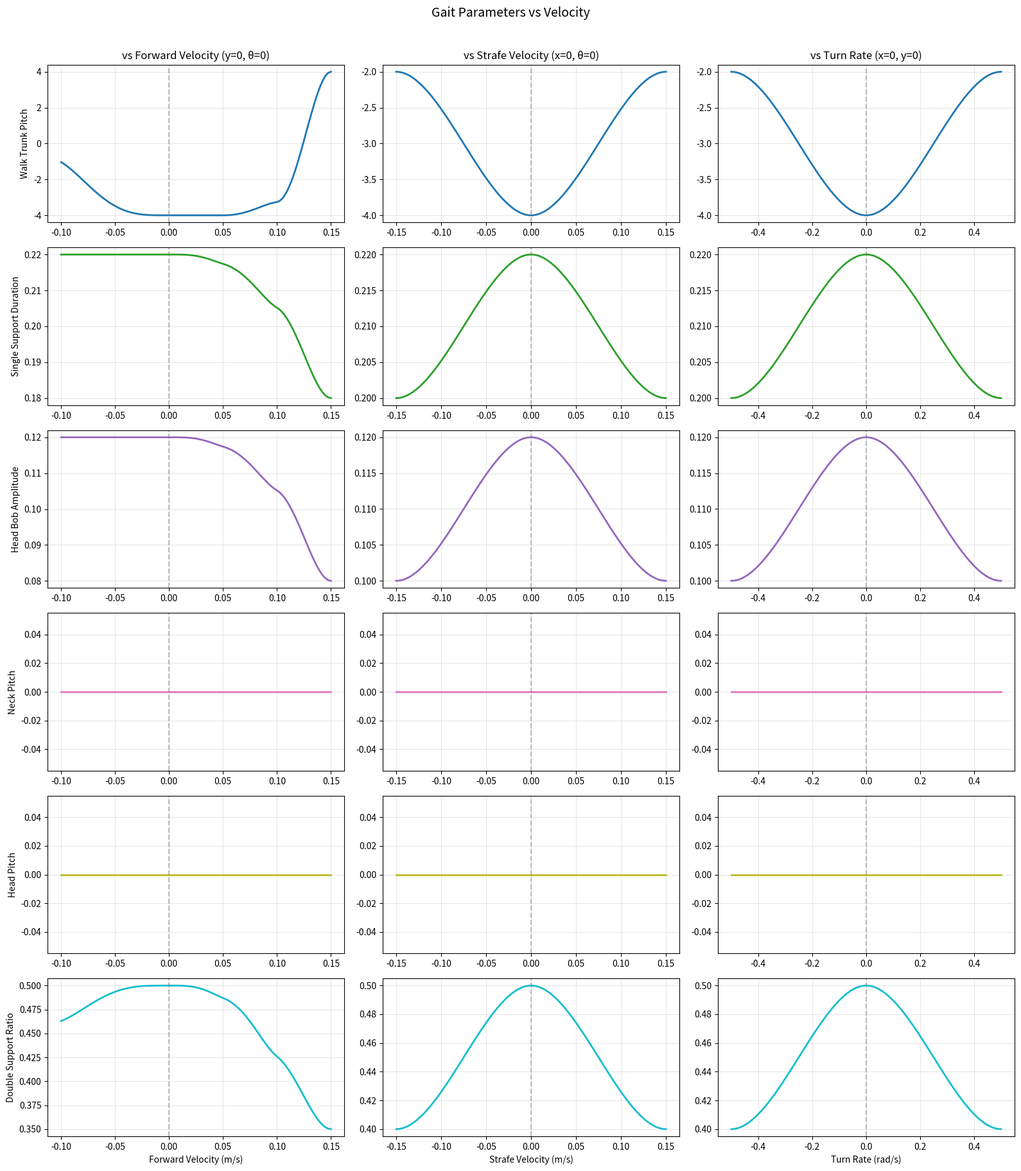
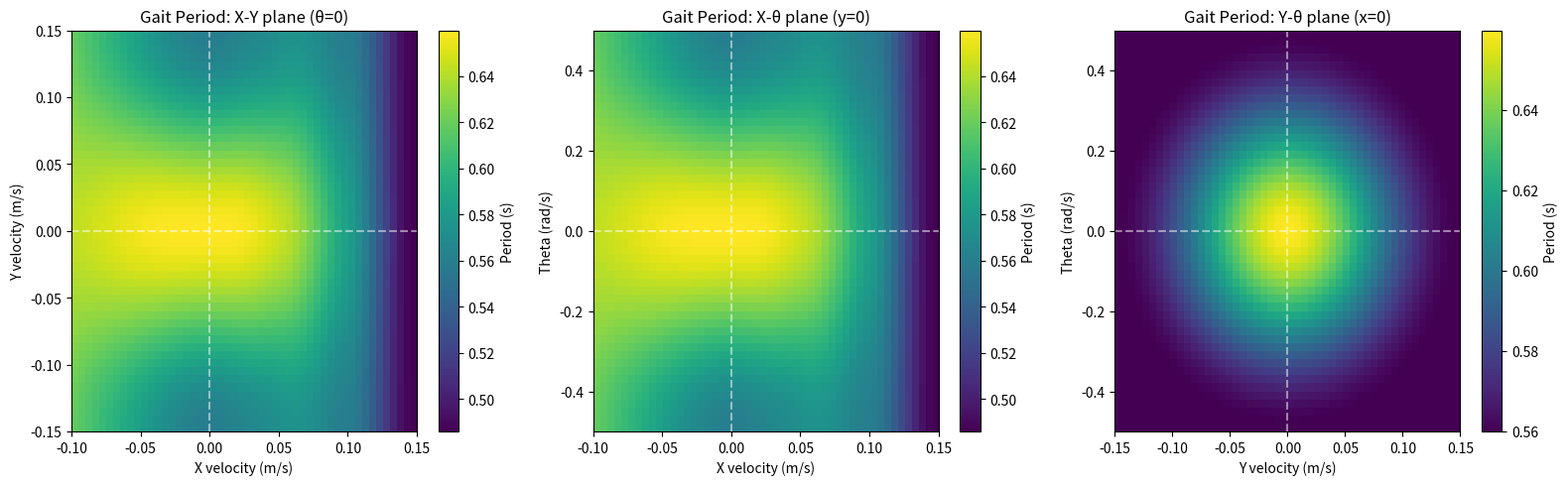

Write Python code to recreate these figures, in order.
import numpy as np
import matplotlib.pyplot as plt
import time

def f_soft(alpha, clamp=True):
    """
    Cubic easing function (Hermite smoothstep): f_soft(alpha) = -2*alpha^3 + 3*alpha^2
    Ensures C1 continuity with zero derivative at alpha=0 and alpha=1.
    
    Args:
        alpha: Interpolation parameter (should be in [0, 1])
        clamp: If True, clamps alpha to [0, 1] for numerical safety
    
    Returns:
        Smoothly interpolated value in [0, 1]
    """
    if clamp:
        alpha = np.clip(alpha, 0.0, 1.0)
    return -2 * alpha**3 + 3 * alpha**2


def f_smooth(alpha, clamp=True):
    """
    Quintic easing function (smoother step): 6*alpha^5 - 15*alpha^4 + 10*alpha^3
    Ensures C2 continuity with zero first AND second derivatives at endpoints.
    Provides even smoother transitions than f_soft.
    
    Args:
        alpha: Interpolation parameter (should be in [0, 1])
        clamp: If True, clamps alpha to [0, 1] for numerical safety
    
    Returns:
        Smoothly interpolated value in [0, 1]
    """
    if clamp:
        alpha = np.clip(alpha, 0.0, 1.0)
    return 6 * alpha**5 - 15 * alpha**4 + 10 * alpha**3

def blend_dicts(GA, GB, alpha):
    """
    Linearly blend two parameter dictionaries GA and GB using weight alpha.
    Supports both scalar values and numpy arrays.
    
    Args:
        GA: First parameter dictionary
        GB: Second parameter dictionary (must have same keys as GA)
        alpha: Blend weight in [0, 1]. alpha=0 returns GA, alpha=1 returns GB
    
    Returns:
        New dictionary with blended values: (1-alpha)*GA + alpha*GB
    """
    G_interp = {}
    one_minus_alpha = 1.0 - alpha
    for key in GA:
        val_a = GA[key]
        val_b = GB[key]
        # Handle both scalars and arrays
        if isinstance(val_a, np.ndarray) or isinstance(val_b, np.ndarray):
            G_interp[key] = one_minus_alpha * np.asarray(val_a) + alpha * np.asarray(val_b)
        else:
            G_interp[key] = one_minus_alpha * val_a + alpha * val_b
    return G_interp

def find_bracketing_samples_1D(samples, key, target):
    """
    Given a list of sample dicts with numeric attribute 'key', find two samples A, B
    such that sample_A[key] <= target <= sample_B[key], assuming samples sorted by 'key'.
    Returns indices i, i+1. If target is outside range, clamps to endpoints.
    """
    values = np.array([s[key] for s in samples])
    sorted_idx = np.argsort(values)
    sorted_vals = values[sorted_idx]
    
    # If target is below or above range, clamp to endpoints
    if target <= sorted_vals[0]:
        return sorted_idx[0], sorted_idx[0]
    if target >= sorted_vals[-1]:
        return sorted_idx[-1], sorted_idx[-1]
    
    # Otherwise find the interval
    for i in range(len(sorted_vals) - 1):
        if sorted_vals[i] <= target <= sorted_vals[i + 1]:
            return sorted_idx[i], sorted_idx[i + 1]
    # Fallback (shouldn't happen)
    return sorted_idx[-2], sorted_idx[-1]

def find_circular_bracket(betas, beta, eps=1e-9):
    """
    Given a list of betas in [0, 2π), find indices i, j so that
    beta ∈ [betas[i], betas[j]] in a circular sense.
    
    Args:
        betas: List of angles in [0, 2π)
        beta: Target angle to bracket
        eps: Small tolerance for numerical comparison
    
    Returns:
        Tuple (i, j) of indices into the original betas list
    """
    betas = np.array(betas)
    n = len(betas)
    
    if n == 0:
        raise ValueError("betas list cannot be empty")
    if n == 1:
        return 0, 0
    
    # Normalize beta to [0, 2π)
    beta = beta % (2 * np.pi)
    
    # Sort with corresponding indices
    sorted_idx = np.argsort(betas)
    sorted_betas = betas[sorted_idx]
    
    # Check each interval [sorted_betas[k], sorted_betas[k+1]]
    for k in range(n - 1):
        if sorted_betas[k] - eps <= beta <= sorted_betas[k + 1] + eps:
            return sorted_idx[k], sorted_idx[k + 1]
    
    # Check wrap-around interval [sorted_betas[-1], sorted_betas[0] + 2π]
    # This handles beta in [sorted_betas[-1], 2π) or [0, sorted_betas[0]]
    return sorted_idx[-1], sorted_idx[0]

def blend_gait_parameters(samples, x, y, theta, x_max, y_max, theta_max, use_quintic=False):
    """
    Performs three-step blending on gait samples following the paper's methodology.
    
    The blending operates in a normalized velocity space and uses smooth easing
    functions to ensure continuous parameter transitions.
    
    Args:
        samples: List of sample dicts, each with keys:
            - 'x': forward speed
            - 'y': strafe speed  
            - 'theta': turn rate
            - 'G': dict of gait parameters (e.g. double-stand-duration, trunk-pitch, etc.)
        x: Desired forward velocity
        y: Desired strafe velocity
        theta: Desired turn rate
        x_max: Maximum forward velocity (for normalization)
        y_max: Maximum strafe velocity (for normalization)
        theta_max: Maximum turn rate (for normalization)
        use_quintic: If True, use C2-continuous quintic smoothing instead of cubic.
    
    Returns:
        Final blended parameter dictionary G_interp
    """
    # Select easing function
    ease_fn = f_smooth if use_quintic else f_soft
    
    # ===== Step 1: Forward/Reverse by x =====
    # Filter to only forward/backward samples (on x-axis: y=0, theta=0)
    x_axis_samples = [s for s in samples if abs(s['y']) < 1e-6 and abs(s['theta']) < 1e-6]
    
    Ax_idx, Bx_idx = find_bracketing_samples_1D(x_axis_samples, 'x', x)
    xA, xB = x_axis_samples[Ax_idx]['x'], x_axis_samples[Bx_idx]['x']
    
    if abs(xB - xA) < 1e-9:
        alpha_x = 0.0
    else:
        alpha_lin_x = (x - xA) / (xB - xA)
        alpha_x = ease_fn(alpha_lin_x)
    
    G_Ax = x_axis_samples[Ax_idx]['G']
    G_Bx = x_axis_samples[Bx_idx]['G']
    G_fwd = blend_dicts(G_Ax, G_Bx, alpha_x)
    
    # ===== Step 2: Turn/Strafe in (theta_n, y_n) plane =====
    # Normalize to unit velocity space
    theta_n = theta / theta_max if abs(theta_max) > 1e-9 else 0.0
    y_n = y / y_max if abs(y_max) > 1e-9 else 0.0
    
    # Compute polar coordinates (rho, beta) in normalized space
    rho_n = min(np.sqrt(theta_n**2 + y_n**2), 1.0)
    beta = np.arctan2(y_n, theta_n)
    if beta < 0:
        beta += 2 * np.pi
    
    # Find the in-place sample (x=0, y=0, theta=0) for radial blending
    in_place_sample = None
    for s in samples:
        if abs(s['x']) < 1e-6 and abs(s['y']) < 1e-6 and abs(s['theta']) < 1e-6:
            in_place_sample = s
            break
    
    # Identify the cardinal samples (on axes of normalized turn/strafe space)
    # These are samples with x=0 and either |theta|=theta_max or |y|=y_max
    cardinal_samples = []
    cardinal_betas = []
    for s in samples:
        if abs(s['x']) < 1e-6:
            tn = s['theta'] / theta_max if abs(theta_max) > 1e-9 else 0.0
            yn = s['y'] / y_max if abs(y_max) > 1e-9 else 0.0
            # Check if (tn, yn) is on a cardinal axis
            is_cardinal = (abs(abs(tn) - 1) < 1e-6 and abs(yn) < 1e-6) or \
                          (abs(abs(yn) - 1) < 1e-6 and abs(tn) < 1e-6)
            if is_cardinal:
                cardinal_samples.append(s)
                b = np.arctan2(yn, tn)
                if b < 0:
                    b += 2 * np.pi
                cardinal_betas.append(b)
    
    # Handle edge case: no cardinal samples found
    if len(cardinal_samples) == 0:
        G_cardinal = in_place_sample['G'] if in_place_sample else G_fwd
    elif len(cardinal_samples) == 1:
        G_cardinal = cardinal_samples[0]['G']
    else:
        # Find the two cardinal samples whose betas bracket the target beta
        A_beta_idx, B_beta_idx = find_circular_bracket(cardinal_betas, beta)
        betaA = cardinal_betas[A_beta_idx]
        betaB = cardinal_betas[B_beta_idx]
        
        # Handle wrap-around for circular interpolation
        if betaB < betaA:
            betaB += 2 * np.pi
            if beta < betaA:
                beta += 2 * np.pi
        
        # Compute angular interpolation weight
        delta_beta = betaB - betaA
        if abs(delta_beta) < 1e-9:
            alpha_beta = 0.0
        else:
            alpha_lin_beta = (beta - betaA) / delta_beta
            alpha_beta = ease_fn(alpha_lin_beta)
        
        G_Ab = cardinal_samples[A_beta_idx]['G']
        G_Bb = cardinal_samples[B_beta_idx]['G']
        G_cardinal = blend_dicts(G_Ab, G_Bb, alpha_beta)
    
    # Blend radially from in-place (center) to the cardinal direction
    # This ensures continuity: at rho_n=0 we get in-place, at rho_n=1 we get cardinal
    if in_place_sample is not None:
        G_in_place = in_place_sample['G']
        alpha_rho = ease_fn(rho_n)
        G_ts = blend_dicts(G_in_place, G_cardinal, alpha_rho)
    else:
        G_ts = G_cardinal
    
    # ===== Step 3: Fuse G_fwd and G_ts =====
    # The fusion weight depends on forward velocity magnitude.
    # At x=0: 100% G_ts (turn/strafe result)
    # At x=x_max: 100% G_fwd (forward/backward result)
    x_n = x / x_max if abs(x_max) > 1e-9 else 0.0
    alpha_fwd = ease_fn(abs(x_n))
    
    G_final = blend_dicts(G_ts, G_fwd, alpha_fwd)
    return G_final

def compute_phase_period(single_support_duration, double_support_ratio):
    """
    Computes the phase period based on gait parameters.
    single_support_duration: Duration of single support phase in seconds.
    double_support_ratio: Ratio of double support phase to total step duration.
    Returns the total step duration.
    """
    double_support_duration = single_support_duration * double_support_ratio
    period = 2*single_support_duration + 2*double_support_duration
    return period

def steps_to_vel(step_size, period):
    return (step_size * 2) / period

def vel_to_step(x_vel, y_vel, theta_vel, G):
    """
    Computes the step size based on velocities and gait parameters.
    x_vel: Forward velocity.
    y_vel: Strafe velocity.
    theta_vel: Turn rate.
    G: Dictionary of gait parameters.
    
    Returns the step size as a tuple (x_step, y_step).
    """
    single_support_duration = G['single_support_duration']
    double_support_ratio = G['double_support_ratio']
    
    period = compute_phase_period(single_support_duration, double_support_ratio)
    
    # Calculate the step size based on velocities
    x_step = period * x_vel / 2
    y_step = period * y_vel / 2
    theta_step = period * theta_vel / 2

    return x_step, y_step, theta_step, period
    

# Create nine dummy samples with (x, y, theta) and a parameter dict G
gait_sample_data_med_only = [
            {'x':  0.0, 'y':  0.0, 'theta':  0.0, 'G': {'walk_trunk_pitch': -3.0, 'single_support_duration': 0.20,
                                                        'head_bob_amplitude':0.1, 'neck_pitch':0.0, 'head_pitch':-0.0,
                                                        'double_support_ratio':0.5}}, # in-place
            {'x':  0.05, 'y':  0.0, 'theta':  0.0, 'G': {'walk_trunk_pitch': -3.0, 'single_support_duration': 0.20,
                                                        'head_bob_amplitude':0.1, 'neck_pitch':0.0, 'head_pitch':-0.0,
                                                        'double_support_ratio':0.5}}, # forward slow
            {'x':  0.1, 'y':  0.0, 'theta':  0.0, 'G': {'walk_trunk_pitch': -3.0, 'single_support_duration': 0.20,
                                                        'head_bob_amplitude':0.1, 'neck_pitch':0.0, 'head_pitch':-0.0,
                                                        'double_support_ratio':0.5}}, # forward med
            {'x':  0.15, 'y':  0.0, 'theta':  0.0, 'G': {'walk_trunk_pitch': -3.0, 'single_support_duration': 0.20,
                                                        'head_bob_amplitude':0.1, 'neck_pitch':0.0, 'head_pitch':-0.0,
                                                        'double_support_ratio':0.5}}, # forward fast
            {'x':  0.0, 'y':  0.15, 'theta':  0.0, 'G': {'walk_trunk_pitch': -3.0, 'single_support_duration': 0.20,
                                                        'head_bob_amplitude':0.1, 'neck_pitch':0.0, 'head_pitch':-0.0,
                                                        'double_support_ratio':0.5}}, # strafe right
            {'x':  0.0, 'y': -0.15, 'theta':  0.0, 'G': {'walk_trunk_pitch': -3.0, 'single_support_duration': 0.20,
                                                        'head_bob_amplitude':0.1, 'neck_pitch':0.0, 'head_pitch':-0.0,
                                                        'double_support_ratio':0.5}}, # strafe left
            {'x':  0.0, 'y':  0.0, 'theta':  0.5, 'G': {'walk_trunk_pitch': -3.0, 'single_support_duration': 0.20,
                                                        'head_bob_amplitude':0.1, 'neck_pitch':0.0, 'head_pitch':-0.0,
                                                        'double_support_ratio':0.5}}, # turn right
            {'x':  0.0, 'y':  0.0, 'theta': -0.5, 'G': {'walk_trunk_pitch': -3.0, 'single_support_duration': 0.20,
                                                        'head_bob_amplitude':0.1, 'neck_pitch':0.0, 'head_pitch':-0.0,
                                                        'double_support_ratio':0.5}}, # turn left
            {'x': -0.1, 'y':  0.0, 'theta':  0.0, 'G': {'walk_trunk_pitch': -3.0, 'single_support_duration': 0.20,
                                                        'head_bob_amplitude':0.1, 'neck_pitch':0.0, 'head_pitch':-0.0,
                                                        'double_support_ratio':0.5}}, # backward med
]

# Create nine dummy samples with (x, y, theta) and a parameter dict G
gait_sample_data = [
            {'x':  0.0, 'y':  0.0, 'theta':  0.0, 'G': {'walk_trunk_pitch': -4.0, 'single_support_duration': 0.22,
                                                        'head_bob_amplitude':0.12, 'neck_pitch':0.0, 'head_pitch':-0.0,
                                                        'double_support_ratio':0.5}}, # in-place
            {'x':  0.05, 'y':  0.0, 'theta':  0.0, 'G': {'walk_trunk_pitch': -4.0, 'single_support_duration': 0.21,
                                                        'head_bob_amplitude':0.11, 'neck_pitch':0.0, 'head_pitch':-0.0,
                                                        'double_support_ratio':0.45}}, # forward slow
            {'x':  0.1, 'y':  0.0, 'theta':  0.0, 'G': {'walk_trunk_pitch': -3.0, 'single_support_duration': 0.20,
                                                        'head_bob_amplitude':0.1, 'neck_pitch':0.0, 'head_pitch':-0.0,
                                                        'double_support_ratio':0.4}}, # forward med
            {'x':  0.15, 'y':  0.0, 'theta':  0.0, 'G': {'walk_trunk_pitch': 4.0, 'single_support_duration': 0.18,
                                                        'head_bob_amplitude':0.08, 'neck_pitch':0.0, 'head_pitch':-0.0,
                                                        'double_support_ratio':0.35}}, # forward fast
            {'x':  0.0, 'y':  0.15, 'theta':  0.0, 'G': {'walk_trunk_pitch': -2.0, 'single_support_duration': 0.20,
                                                        'head_bob_amplitude':0.10, 'neck_pitch':0.0, 'head_pitch':-0.0,
                                                        'double_support_ratio':0.4}}, # strafe right
            {'x':  0.0, 'y': -0.15, 'theta':  0.0, 'G': {'walk_trunk_pitch': -2.0, 'single_support_duration': 0.20,
                                                        'head_bob_amplitude':0.10, 'neck_pitch':0.0, 'head_pitch':-0.0,
                                                        'double_support_ratio':0.4}}, # strafe left
            {'x':  0.0, 'y':  0.0, 'theta':  0.5, 'G': {'walk_trunk_pitch': -2.0, 'single_support_duration': 0.20,
                                                        'head_bob_amplitude':0.10, 'neck_pitch':0.0, 'head_pitch':-0.0,
                                                        'double_support_ratio':0.4}}, # turn right
            {'x':  0.0, 'y':  0.0, 'theta': -0.5, 'G': {'walk_trunk_pitch': -2.0, 'single_support_duration': 0.20,
                                                        'head_bob_amplitude':0.10, 'neck_pitch':0.0, 'head_pitch':-0.0,
                                                        'double_support_ratio':0.4}}, # turn left
            {'x': -0.1, 'y':  0.0, 'theta':  0.0, 'G': {'walk_trunk_pitch': 0.0, 'single_support_duration': 0.22,
                                                        'head_bob_amplitude':0.12, 'neck_pitch':0.0, 'head_pitch':-0.0,
                                                        'double_support_ratio':0.45}}, # backward med
                    ]

def plot_gait_cycle_vs_velocity(samples, x_min, x_max, y_min, y_max, theta_min, theta_max, num_points=100):
    """
    Plot all gait parameters vs x, y, and theta velocities.
    
    Args:
        samples: List of gait sample dicts
        x_min, x_max: Range for forward velocity
        y_min, y_max: Range for strafe velocity
        theta_min, theta_max: Range for turn rate
        num_points: Number of points to sample
    """
    
    # Get parameter names from first sample
    param_names = list(samples[0]['G'].keys())
    n_params = len(param_names)
    
    # ===== X velocity sweep (y=0, theta=0) =====
    x_vals = np.linspace(x_min, x_max, num_points)
    x_params = {name: [] for name in param_names}
    
    for x in x_vals:
        G = blend_gait_parameters(samples, x, 0.0, 0.0, x_max, y_max, theta_max)
        for name in param_names:
            x_params[name].append(G[name])
    
    # ===== Y velocity sweep (x=0, theta=0) =====
    y_vals = np.linspace(y_min, y_max, num_points)
    y_params = {name: [] for name in param_names}
    
    for y in y_vals:
        G = blend_gait_parameters(samples, 0.0, y, 0.0, x_max, y_max, theta_max)
        for name in param_names:
            y_params[name].append(G[name])
    
    # ===== Theta velocity sweep (x=0, y=0) =====
    theta_vals = np.linspace(theta_min, theta_max, num_points)
    theta_params = {name: [] for name in param_names}
    
    for theta in theta_vals:
        G = blend_gait_parameters(samples, 0.0, 0.0, theta, x_max, y_max, theta_max)
        for name in param_names:
            theta_params[name].append(G[name])
    
    # Create figure with n_params rows x 3 columns (x, y, theta)
    fig, axes = plt.subplots(n_params, 3, figsize=(16, 3 * n_params))
    
    colors = plt.cm.tab10(np.linspace(0, 1, n_params))
    
    for i, name in enumerate(param_names):
        # X velocity column
        axes[i, 0].plot(x_vals, x_params[name], color=colors[i], linewidth=2)
        axes[i, 0].set_ylabel(name.replace('_', ' ').title(), fontsize=10)
        axes[i, 0].grid(True, alpha=0.3)
        axes[i, 0].axvline(0, color='gray', linestyle='--', alpha=0.5)
        if i == 0:
            axes[i, 0].set_title('vs Forward Velocity (y=0, θ=0)', fontsize=12)
        if i == n_params - 1:
            axes[i, 0].set_xlabel('Forward Velocity (m/s)', fontsize=10)
        
        # Y velocity column
        axes[i, 1].plot(y_vals, y_params[name], color=colors[i], linewidth=2)
        axes[i, 1].grid(True, alpha=0.3)
        axes[i, 1].axvline(0, color='gray', linestyle='--', alpha=0.5)
        if i == 0:
            axes[i, 1].set_title('vs Strafe Velocity (x=0, θ=0)', fontsize=12)
        if i == n_params - 1:
            axes[i, 1].set_xlabel('Strafe Velocity (m/s)', fontsize=10)
        
        # Theta velocity column
        axes[i, 2].plot(theta_vals, theta_params[name], color=colors[i], linewidth=2)
        axes[i, 2].grid(True, alpha=0.3)
        axes[i, 2].axvline(0, color='gray', linestyle='--', alpha=0.5)
        if i == 0:
            axes[i, 2].set_title('vs Turn Rate (x=0, y=0)', fontsize=12)
        if i == n_params - 1:
            axes[i, 2].set_xlabel('Turn Rate (rad/s)', fontsize=10)
    
    plt.suptitle('Gait Parameters vs Velocity', fontsize=14, y=1.01)
    plt.tight_layout()
    plt.savefig('gait_params_vs_velocity.png', dpi=150, bbox_inches='tight')
    plt.show()
    
    # Also compute and return periods for backward compatibility
    x_periods = [2 * x_params['single_support_duration'][i] * (1 + x_params['double_support_ratio'][i]) 
                 for i in range(num_points)]
    y_periods = [2 * y_params['single_support_duration'][i] * (1 + y_params['double_support_ratio'][i]) 
                 for i in range(num_points)]
    theta_periods = [2 * theta_params['single_support_duration'][i] * (1 + theta_params['double_support_ratio'][i]) 
                     for i in range(num_points)]
    
    return {
        'x': (x_vals, x_periods),
        'y': (y_vals, y_periods),
        'theta': (theta_vals, theta_periods)
    }


if __name__ == "__main__":
    x_max = 0.15
    y_max = 0.15
    theta_max = 0.5

    x_in, y_in, theta_in = 0.1, 0.1, 0.4

    # Plot gait cycle vs velocity for all axes (1D sweeps)
    print("Generating gait cycle vs velocity plots...")
    results = plot_gait_cycle_vs_velocity(
        gait_sample_data, 
        x_min=-0.1, x_max=0.15,
        y_min=-0.15, y_max=0.15,
        theta_min=-0.5, theta_max=0.5
    )
    
    for axis, (vals, periods) in results.items():
        print(f"{axis}: velocity range [{vals[0]:.3f}, {vals[-1]:.3f}], period range [{min(periods):.3f}, {max(periods):.3f}] s")

    # ===== 2D Heatmaps for visual inspection of continuity =====
    print("\nGenerating 2D continuity heatmaps...")
    
    n_grid = 50
    x_range = np.linspace(-0.1, 0.15, n_grid)
    y_range = np.linspace(-0.15, 0.15, n_grid)
    theta_range = np.linspace(-0.5, 0.5, n_grid)
    
    # X-Y plane (theta=0)
    period_xy = np.zeros((n_grid, n_grid))
    for i, y in enumerate(y_range):
        for j, x in enumerate(x_range):
            G = blend_gait_parameters(gait_sample_data, x, y, 0.0, 0.15, 0.15, 0.5)
            ssd = G['single_support_duration']
            dsr = G['double_support_ratio']
            period_xy[i, j] = 2 * ssd * (1 + dsr)
    
    # X-Theta plane (y=0)
    period_xtheta = np.zeros((n_grid, n_grid))
    for i, theta in enumerate(theta_range):
        for j, x in enumerate(x_range):
            G = blend_gait_parameters(gait_sample_data, x, 0.0, theta, 0.15, 0.15, 0.5)
            ssd = G['single_support_duration']
            dsr = G['double_support_ratio']
            period_xtheta[i, j] = 2 * ssd * (1 + dsr)
    
    # Y-Theta plane (x=0)
    period_ytheta = np.zeros((n_grid, n_grid))
    for i, theta in enumerate(theta_range):
        for j, y in enumerate(y_range):
            G = blend_gait_parameters(gait_sample_data, 0.0, y, theta, 0.15, 0.15, 0.5)
            ssd = G['single_support_duration']
            dsr = G['double_support_ratio']
            period_ytheta[i, j] = 2 * ssd * (1 + dsr)
    
    fig2, axes2 = plt.subplots(1, 3, figsize=(16, 5))
    
    im0 = axes2[0].imshow(period_xy, extent=[x_range[0], x_range[-1], y_range[0], y_range[-1]], 
                          origin='lower', aspect='auto', cmap='viridis')
    axes2[0].set_xlabel('X velocity (m/s)')
    axes2[0].set_ylabel('Y velocity (m/s)')
    axes2[0].set_title('Gait Period: X-Y plane (θ=0)')
    axes2[0].axhline(0, color='white', linestyle='--', alpha=0.5)
    axes2[0].axvline(0, color='white', linestyle='--', alpha=0.5)
    plt.colorbar(im0, ax=axes2[0], label='Period (s)')
    
    im1 = axes2[1].imshow(period_xtheta, extent=[x_range[0], x_range[-1], theta_range[0], theta_range[-1]], 
                          origin='lower', aspect='auto', cmap='viridis')
    axes2[1].set_xlabel('X velocity (m/s)')
    axes2[1].set_ylabel('Theta (rad/s)')
    axes2[1].set_title('Gait Period: X-θ plane (y=0)')
    axes2[1].axhline(0, color='white', linestyle='--', alpha=0.5)
    axes2[1].axvline(0, color='white', linestyle='--', alpha=0.5)
    plt.colorbar(im1, ax=axes2[1], label='Period (s)')
    
    im2 = axes2[2].imshow(period_ytheta, extent=[y_range[0], y_range[-1], theta_range[0], theta_range[-1]], 
                          origin='lower', aspect='auto', cmap='viridis')
    axes2[2].set_xlabel('Y velocity (m/s)')
    axes2[2].set_ylabel('Theta (rad/s)')
    axes2[2].set_title('Gait Period: Y-θ plane (x=0)')
    axes2[2].axhline(0, color='white', linestyle='--', alpha=0.5)
    axes2[2].axvline(0, color='white', linestyle='--', alpha=0.5)
    plt.colorbar(im2, ax=axes2[2], label='Period (s)')
    
    plt.tight_layout()
    plt.savefig('gait_2d_heatmaps.png', dpi=150)
    plt.show()
    print("2D heatmaps saved to gait_2d_heatmaps.png")

    G_output = blend_gait_parameters(gait_sample_data_med_only, x_in, y_in, theta_in, x_max, y_max, theta_max)
    print("\nFinal blended G:")
    for param, value in G_output.items():
        print(f"  {param}: {value:.4f}")


    start_time = time.time()
    x_step, y_step, theta_step, period = vel_to_step(x_in, y_in, theta_in, G_output)
    end_time = time.time()
    elapsed_ms = (end_time - start_time) * 1000
    print(f"vel_to_step execution time: {elapsed_ms:.3f} ms")
    print(f"\nComputed step sizes from velocities:")
    # Benchmark vel_to_step with multiple iterations
    num_iterations = 1000
    times = []
    
    for _ in range(num_iterations):
        start_time = time.time()
        x_step, y_step, theta_step, period = vel_to_step(x_in, y_in, theta_in, G_output)
        end_time = time.time()
        elapsed_ms = (end_time - start_time) * 1000
        times.append(elapsed_ms)
    
    avg_time = sum(times) / len(times)
    min_time = min(times)
    max_time = max(times)
    
    print(f"vel_to_step benchmarks ({num_iterations} iterations):")
    print(f"  Average: {avg_time:.3f} ms")
    print(f"  Min: {min_time:.3f} ms")
    print(f"  Max: {max_time:.3f} ms")
    print(f"  x_step: {x_step:.4f}, y_step: {y_step:.4f}, theta_step: {theta_step:.4f}, period: {period:.4f}")
